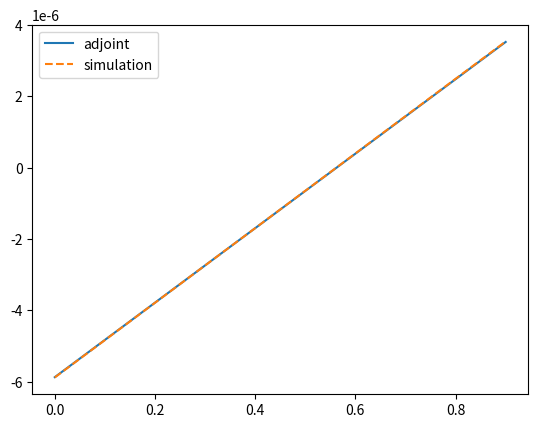

Write Python code to recreate this figure.
import numpy as np
import matplotlib.pyplot as plt

from scipy.sparse import lil_matrix
from scipy.sparse.linalg import spsolve

from time import time_ns


#########################################################################
#                          Simulations                                  #
#########################################################################

def circ_shift(valin, c_input):
    valout = valin
    for d, c in enumerate(c_input):
        valout = np.roll(valout, c, axis=d)
    return valout

def propagate(f, c_input):
    for q, c in enumerate(c_input):
        f[..., q] = circ_shift(f[..., q], c)
    return f

def make_geometry(R, system_size):
    X, Y = np.mgrid[:system_size[0], :system_size[1]]
    X = X-(system_size[0])/2
    Y = Y-(system_size[1])/2
    return R - np.sqrt( X**2 + Y**2 )

def normals_from_scalar_field(phi):
    N = np.zeros( system_size + (phi.ndim,))
    for dim in np.arange(phi.ndim):
        # Derivative for bulk values
        ind_bulk = (slice(None),)*dim + (slice(1, -1), ) + (slice(None),)*(phi.ndim - dim - 1)
        ind_plus = (slice(None),)*dim + (slice(2, None), ) + (slice(None),)*(phi.ndim - dim - 1)
        ind_minus = (slice(None),)*dim + (slice(0, -2), ) + (slice(None),)*(phi.ndim - dim - 1)
        N[ind_bulk + (dim,)] = 0.5*(phi[ind_plus] - phi[ind_minus])
        # Derivative for the left hand boundary
        ind_bulk = (slice(None),)*dim + (0, ) + (slice(None),)*(phi.ndim - dim - 1)
        ind_plus = (slice(None),)*dim + (1, ) + (slice(None),)*(phi.ndim - dim - 1)
        N[ind_bulk + (dim,)] = (phi[ind_plus] - phi[ind_bulk])
        # Derivative for the right hand boundary
        ind_bulk = (slice(None),)*dim + (-1, ) + (slice(None),)*(phi.ndim - dim - 1)
        ind_minus = (slice(None),)*dim + (-2, ) + (slice(None),)*(phi.ndim - dim - 1)
        N[ind_bulk + (dim,)] = (phi[ind_bulk] - phi[ind_minus])
    N /= np.sqrt( np.sum(N**2, axis=-1, keepdims=True) ) + 1e-10
    return N

def source_term(R, tau, xi, w, c, system_size):
    # set up solid geometry
    d = make_geometry(R, system_size)  # Signed distance
    N = normals_from_scalar_field(d)  # Normal vectors
    x = 0.5*(1-np.tanh(d/xi)) # Indicator function
    # Setup the source term
    c = np.array(c)
    c_norm = np.sqrt(np.sum(c**2, axis=-1)) + 10*np.finfo(float).eps
    k = np.sum(w*c_norm)/2/len(system_size)
    lambda_s = 1
    D = (tau - 0.5)/3
    beta = lambda_s*D/(tau*k*xi)
    # broadcasting logic 
    # N   : ni x nj (x 1) x nd 
    # c   :         x nq  x nd
    # c*N : ni x nj x nq
    # w   :           nq
    # x   : ni x nj(x  1)
    #|c|  :           nq 
    #  =  : ni x nj x nq
    boundary_source = w*beta*(x[..., np.newaxis] - 1)*np.sum(c*N[..., np.newaxis, :], axis=-1)/c_norm

    return boundary_source, x

def run_system(lhs, rhs, R, xi, tau, w, c, alpha_rev, number_of_iterations, system_size):
    rho0 = (lhs + rhs)/2

    boundary_source, x = source_term(R, tau, xi, w, c, system_size)

    g = np.zeros(system_size + (w.size,))
    # bulk
    g[1:-1, ...] = w*rho0*x[1:-1, ...,np.newaxis] 
    # lhs
    g[0, ...] = w*lhs*x[0, ..., np.newaxis]
    # lhs
    g[-1, ...] = w*rhs*x[-1, ..., np.newaxis]


    # Main loop
    for itr in np.arange(number_of_iterations):
        # Density
        # -- keepdims=True for broadcasting
        #    phi    ni x nj (x 1)
        #    w                nq
        #    w*phi  ni x nj x nq
        phi = np.sum(g, axis=-1, keepdims=True)
        # collision
        g = propagate(
             g - 1/tau*(g - w*phi) + boundary_source*phi,
            c)
        # boundary condition
        # -- left hand side
        for alpha in [1, 5, 7]:
            g[0, :, alpha] = 2*w[alpha]*lhs - g[0, :, alpha_rev[alpha]]
        # -- right hand side
        for alpha in [2, 6, 8]:
            g[-1, :, alpha] = 2*w[alpha]*rhs - g[-1, :, alpha_rev[alpha]]

    # Calculate first moment of the distribution (at the left hand side)
    # -- newaxis broadcasting logic
    #    g    ni x nj x nq (x 1)
    #    c              nq x nd
    Mi = np.sum(g[0, ..., np.newaxis]*c, axis=-2)    

    # Need to reshape phi from (ni,nj,1) to (ni,nj) 
    return phi.reshape(system_size), (tau-0.5)/tau*np.sum(Mi[:,0])/system_size[1] 


#########################################################################
#                            Adjoint                                    #
#########################################################################
def dg_dphi(pos, w_list): 
    for alpha in np.arange(w_list.size):
        yield 1, (alpha, pos)


def dg_dj(pos, c_list): 
    for alpha, c in enumerate(c_list):
        yield c[0], (alpha, pos)


def dg_source(alpha, pos, source, w_list):
    pos = np.mod(pos, source.shape[:-1])
    tmp = source[tuple(pos) + (alpha,)]
    for v, i in dg_dphi(pos, w_list):
        yield tmp*v, i


def dg_collision(alpha, pos, tau, source, w_list): 
    yield 1-1/tau, (alpha, pos) 
    for v, i in dg_dphi(pos, w_list):
        yield w_list[alpha]*v/tau, i

    for v, i in dg_source(alpha, pos, source, w_list):
        yield v, i

def dg_dl(alpha, pos, tau, source, w_list, c_list): 
    yield 1, (alpha, pos) 
    for v, i in dg_collision(alpha, pos-c_list[alpha], tau, source, w_list):
        yield -v, i


def dg_dl_boundary(alpha, pos, alpha_hat): 
    yield 1, (alpha, pos)
    yield 1, (alpha_hat[alpha], pos)


def dg_dH(pos, tau, flux, flux_target, c_list, system_size): 
    a = 2*(flux-flux_target)*(tau-0.5)/tau/system_size[1]
    for v, i in dg_dj(pos, c_list):
        yield a*v, i


def sub2ind(alpha, sub, system_size, w):
    pos = np.mod(sub, system_size)
    return w.size*int(pos[0]*system_size[1] + pos[1]) + alpha


def adjoint_method(R, tau, xi, phi, j, j_target, w_list, c_list, alpha_hat):
    # Setup system size
    system_size = phi.shape

    source, x = source_term(R, tau, xi, w_list, c_list, system_size)

    N = 9*np.prod(system_size)

    M = lil_matrix((N, N))
    b = np.zeros((N,))
    drhs_dl = np.zeros((N,)) 

    for x in np.arange(1, 20):
        for y in np.arange(21):
            pos = np.array([x, y], dtype=int)
            for alpha in np.arange(len(w_list)):
                n = sub2ind(alpha, pos, system_size, w_list)
                for v, i in dg_dl(alpha, pos, tau, source, w_list, c_list):
                    m = sub2ind(*i, system_size, w_list)
                    M[m, n] += v


    # Add boundary conditions
    # -- left hand side
    for y in np.arange(21):
        pos = np.array([0, y], dtype=int)
        for v, i in dg_dH(pos, tau, j, j_target, c_list, system_size):
            m = sub2ind(*i, system_size, w_list)
            b[m] -= v
        for alpha in np.arange(len(w_list)):
            n = sub2ind(alpha, pos, system_size, w_list)
            if alpha in [1, 5, 7]:
                for v, i in  dg_dl_boundary(alpha, pos, alpha_hat):
                    m = sub2ind(*i, system_size, w_list)
                    M[m, n] += v
            else:
                for v, i in dg_dl(alpha, pos, tau, source, w_list, c_list):
                    m = sub2ind(*i, system_size, w_list)
                    M[m, n] += v
    # -- right hand side.
    for y in np.arange(21):
        pos = np.array([20, y], dtype=int)
        for alpha in np.arange(len(w_list)):
            n = sub2ind(alpha, pos, system_size, w_list)
            if alpha in [2, 6, 8]:
                drhs_dl[n] += -2*w_list[alpha]
                for v, i in dg_dl_boundary(alpha, pos, alpha_hat):
                    m = sub2ind(*i, system_size, w_list)
                    M[m, n] += v
            else:
                for v, i in dg_dl(alpha, pos, tau, source, w_list, c_list):
                    m = sub2ind(*i, system_size, w_list)
                    M[m, n] += v

    M = M.tocsr()
    lambda_l = spsolve(M, b) # Lagrange multiplicator


    return drhs_dl.dot(lambda_l)


if __name__ == "__main__":
    # Lattice
    c_list = [np.array(c, dtype=int) for c in [
        (0, 0),
        (1, 0), (-1, 0), (0, 1), (0, -1),
        (1, 1), (-1, -1), (1, -1), (-1, 1)
        ]]
    w_list = np.array((4/9,) + 4*(1/9,) + 4*(1/36,))
    alpha_reverse = np.array( [0, 2, 1, 4, 3, 6, 5, 8, 7])

    # Input
    tau_input = 0.7
    lhs = 1
    number_of_iterations = 2000
    system_size = (21, 21)
    R = 5
    xi = 0.8
    j_max = (tau_input - 0.5)/3/(system_size[0] - 1)
    j_target = 0.3*j_max
    number_of_containers = 10

    # # set up solid geometry
    # d = make_geometry(R, system_size)  # Signed distance
    # x = 0.5*(1-np.tanh(d/xi))
    # N = normals_from_scalar_field(d)  # Normal vectors

    # Containers for plots
    dH_adjoint = np.zeros(number_of_containers)
    dH_sim = np.zeros(number_of_containers)
    rhs_x = np.zeros(number_of_containers)

    # Parameter list for 'run_simulation'
    rs_param = (xi, tau_input, w_list, c_list, alpha_reverse, number_of_iterations, system_size)

    for n, rhs in enumerate(np.linspace(0.0, 0.9, number_of_containers)):
        # Adjoint method
        start_time = time_ns()
        phi, j = run_system(lhs, rhs, R, *rs_param)
        print("run_system = ", (time_ns() - start_time)/1e9, " s")

        # plt.figure()
        # print("flux = ", j)
        # plt.pcolormesh(phi.transpose())
        # #plt.contourf(phi.transpose(), np.linspace(0.0, 1.0, 10))
        # plt.axis("equal")
        # plt.colorbar()
        # plt.show()        
        # exit()
        start_time = time_ns()
        dH_drhs = adjoint_method(R, tau_input, xi, phi, j, j_target, w_list, c_list, alpha_reverse)
        print("adjoint_method = ", (time_ns() - start_time)/1e9, " s")        
        dH_adjoint[n] = dH_drhs

        # Direct numerical estimate of the variation
        H0 = (j-j_target)**2
        dx = 0.001
        start_time = time_ns()
        phi1, j1 = run_system(lhs, rhs + dx, R, *rs_param)
        print("run_system (2nd run) = ", (time_ns() - start_time)/1e9, " s")    
        print("---------------------------------------------")    
        H1 = (j1-j_target)**2

        # Update data container
        rhs_x[n] = rhs
        dH_sim[n] = (H1-H0)/dx


    plt.figure()
    plt.plot(rhs_x, dH_adjoint, '-', label="adjoint")
    plt.plot(rhs_x, dH_sim, '--', label="simulation")
    plt.legend()
    plt.show()





